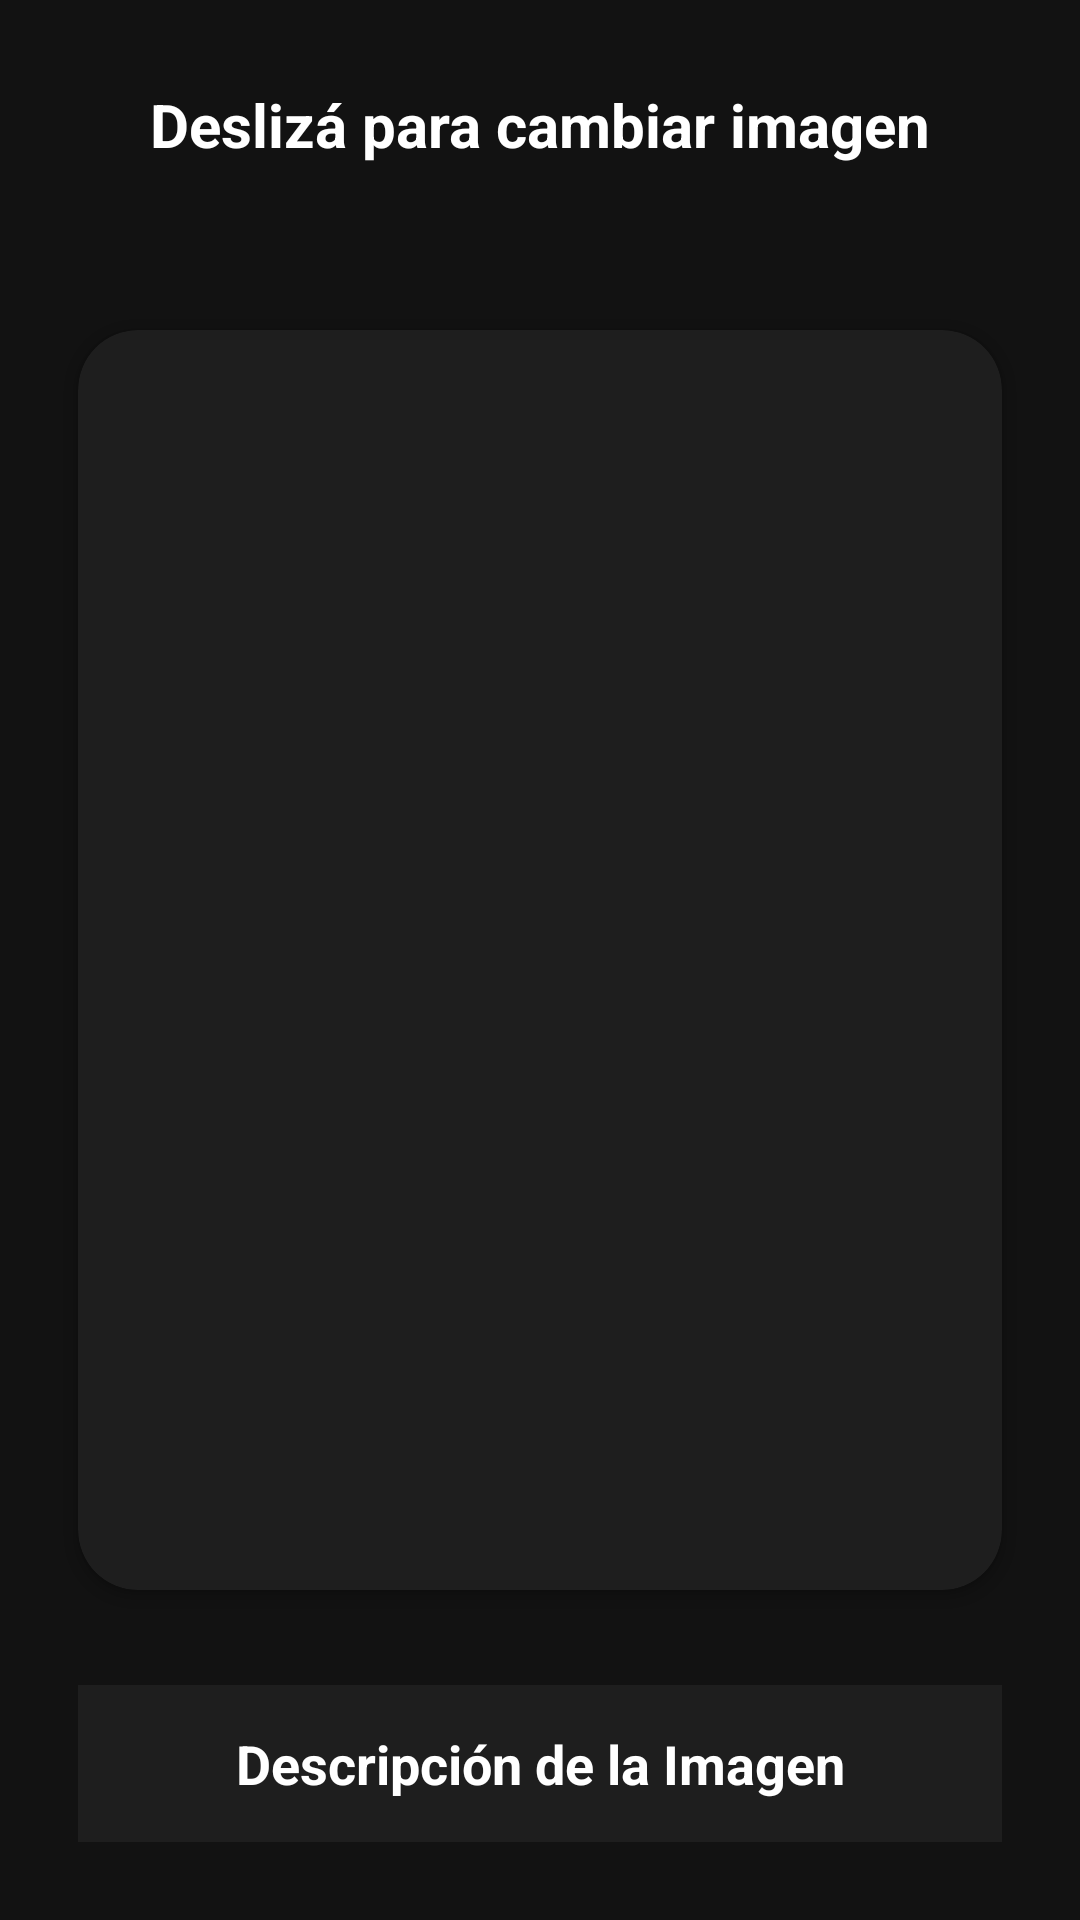

Layout XML and referenced resources for this Android screen:
<!-- AndroidManifest.xml: application theme Theme.AlquilerMyCar -->
<!-- res/layout/mostrar_imagenes.xml -->
<?xml version="1.0" encoding="utf-8"?>
<RelativeLayout xmlns:android="http://schemas.android.com/apk/res/android"
    xmlns:app="http://schemas.android.com/apk/res-auto"
    android:layout_width="match_parent"
    android:layout_height="match_parent"
    android:background="#121212"
    android:padding="16dp">

    
    <androidx.cardview.widget.CardView
        android:id="@+id/cardImagen"
        android:layout_width="320dp"
        android:layout_height="420dp"
        android:layout_centerInParent="true"
        android:layout_margin="10dp"
        android:elevation="8dp"
        android:foreground="?android:attr/selectableItemBackground"
        app:cardCornerRadius="20dp"
        app:cardBackgroundColor="#1E1E1E">

        <ImageView
            android:id="@+id/galeria_imagenes"
            android:layout_width="match_parent"
            android:layout_height="match_parent"
            android:scaleType="centerCrop" />

    </androidx.cardview.widget.CardView>

    
    <TextView
        android:id="@+id/swipe_descripcion"
        android:layout_width="match_parent"
        android:layout_height="wrap_content"
        android:layout_alignParentTop="true"
        android:gravity="center"
        android:padding="12dp"
        android:text="Deslizá para cambiar imagen"
        android:textColor="#FFFFFF"
        android:textSize="20sp"
        android:textStyle="bold" />

    
    <LinearLayout
        android:layout_width="match_parent"
        android:layout_height="wrap_content"
        android:layout_alignParentBottom="true"
        android:orientation="vertical"
        android:padding="10dp">

        <TextView
            android:id="@+id/imagen_descripcion"
            android:layout_width="match_parent"
            android:layout_height="wrap_content"
            android:background="#1E1E1E"
            android:gravity="center"
            android:padding="14dp"
            android:text="Descripción de la Imagen"
            android:textColor="#FFFFFF"
            android:textSize="18sp"
            android:textStyle="bold" />

    </LinearLayout>

</RelativeLayout>
<!-- resources referenced by this layout -->
<resources>
  <style name="Theme.AlquilerMyCar" parent="Base.Theme.AlquilerMyCar" />
  <style name="Base.Theme.AlquilerMyCar" parent="Theme.Material3.DayNight.NoActionBar">
          
          
      </style>
</resources>
